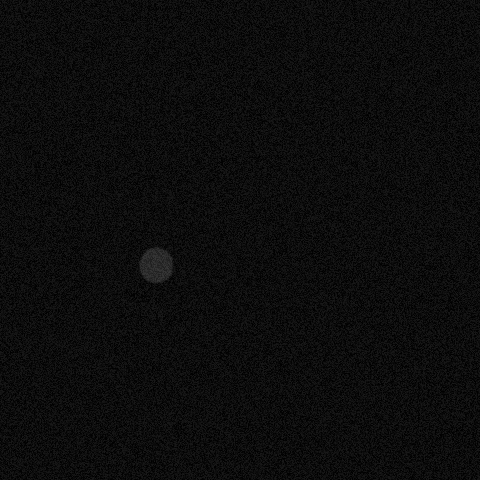

Values plotted in this chart, from the file beside it:
x, y, ra, rb, theta, brightness, blur
155, 264, 15, 23, 0.7156, 93, 1
